Run: headless pygame with SDL's dummy video driver; simulated clock (each Clock.tick advances the game by its frame time, no real sleeping); random seed 0; keys injected as events and as key.get_pressed() state; no mouse input.
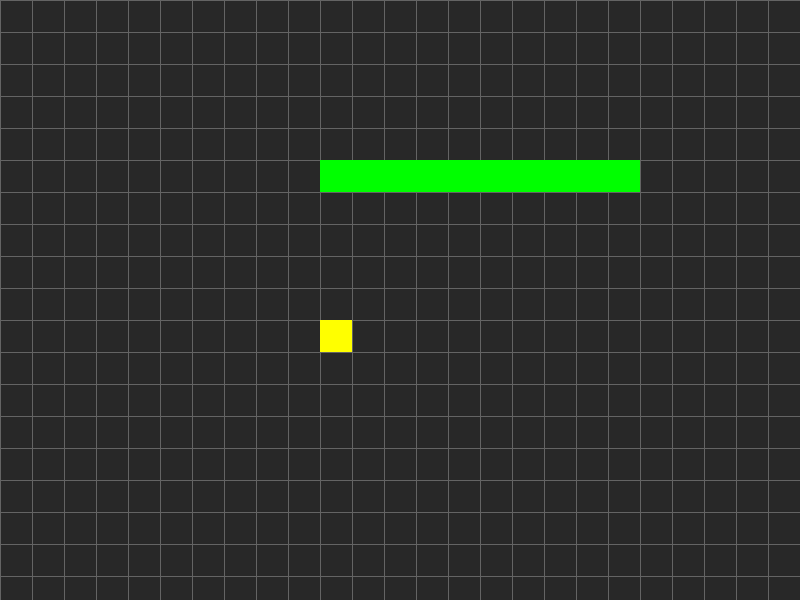
Frame 1 of 4 · flips 1–60 · no input
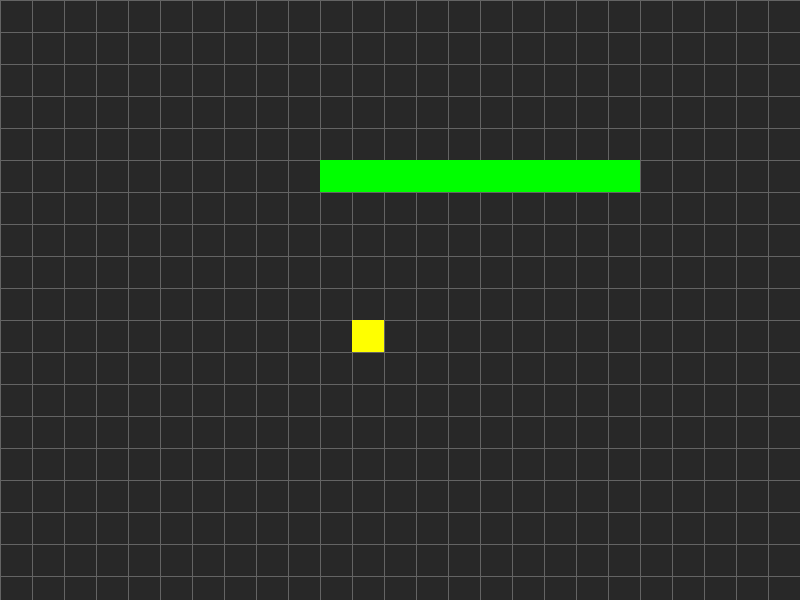
Frame 2 of 4 · flips 61–180 · tapped SPACE, RETURN · held RIGHT (→), D
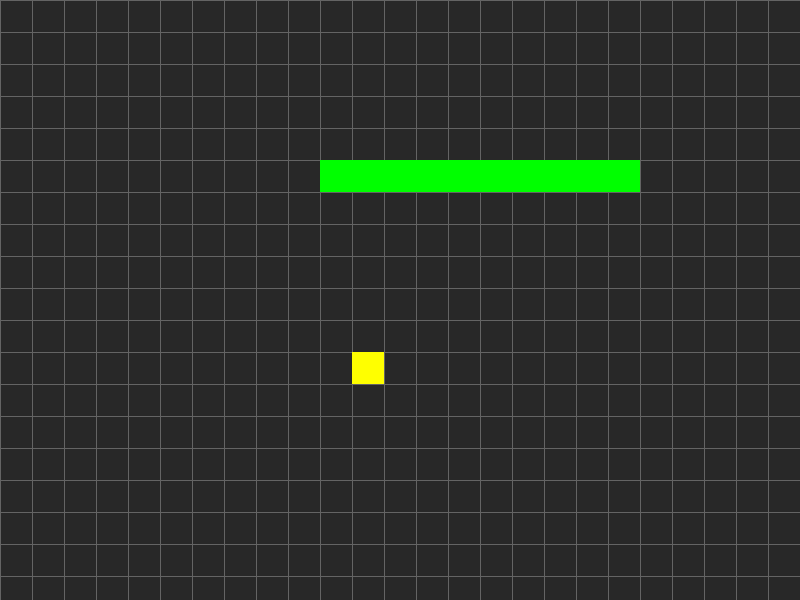
Frame 3 of 4 · flips 181–300 · held DOWN (↓), S
Frame 4 of 4 · flips 301–420 · held LEFT (←), A, UP (↑), W · screen same as frame 1, image omitted

The pygame program that drew these frames:

import sys
import typing

import pygame as pg

# 游戏基本设置
GameSettings = typing.NamedTuple(
    "GameSettings",
    (
        ("size", typing.Tuple[int, int]),
        ("title", str),
        ("tile_size", int),
        ("fps", int),
    ),
)

GS: GameSettings = GameSettings(
    size=(800, 600),
    title="Tile Map Basic",
    tile_size=32,
    fps=120,
)

DARKGREY = (40, 40, 40)
LIGHTGREY = (100, 100, 100)


class Game:
    def __init__(self):
        pg.init()
        self.screen = pg.display.set_mode(GS.size)
        pg.display.set_caption(GS.title)

        # 基本参数
        self.clock = pg.time.Clock()

        # sprite groups
        self.group_wall: pg.sprite.Group = None
        self.group_all: pg.sprite.Group = None

        # sprite
        self.player: pg.sprite.Sprite = None

    def setup(self):
        self.group_all = pg.sprite.Group()
        self.group_wall = pg.sprite.Group()

        self.player = Player(self, 10, 10)
        for x in range(10, 20):
            Wall(self, x, 5)

    def run(self):
        while True:
            self.clock.tick(GS.fps)
            self.events()
            self.update()
            self.draw()

    @staticmethod
    def quit():
        pg.quit()
        sys.exit()

    def update(self):
        self.group_all.update()

    def draw_grid(self):
        for x in range(0, GS.size[0], GS.tile_size):
            pg.draw.line(self.screen, LIGHTGREY, (x, 0), (x, GS.size[1]))
        for y in range(0, GS.size[1], GS.tile_size):
            pg.draw.line(self.screen, LIGHTGREY, (0, y), (GS.size[0], y))

    def draw(self):
        self.screen.fill(DARKGREY)
        self.draw_grid()
        self.group_all.draw(self.screen)
        pg.display.flip()

    def events(self):
        for event in pg.event.get():
            if event.type == pg.QUIT:
                self.quit()
            if event.type == pg.KEYDOWN:
                if event.key == pg.K_ESCAPE:
                    self.quit()
                if event.key == pg.K_LEFT:
                    self.player.move(dx=-1)
                if event.key == pg.K_RIGHT:
                    self.player.move(dx=1)
                if event.key == pg.K_UP:
                    self.player.move(dy=-1)
                if event.key == pg.K_DOWN:
                    self.player.move(dy=1)


class Player(pg.sprite.Sprite):
    def __init__(self, game: Game, x: int, y: int):
        super().__init__(game.group_all)

        self.game = game

        # 处理sprite
        self.image = pg.Surface((GS.tile_size, GS.tile_size))
        self.image.fill("yellow")
        self.rect = self.image.get_rect()
        self.x, self.y = x, y

    def move(self, dx: int = 0, dy: int = 0):
        self.x += dx
        self.y += dy

    def update(self) -> None:
        self.rect.topleft = self.x * GS.tile_size, self.y * GS.tile_size


class Wall(pg.sprite.Sprite):
    def __init__(self, game: Game, x: int, y: int):
        super().__init__(game.group_all, game.group_wall)

        self.game = game

        # 处理sprite
        self.image = pg.Surface((GS.tile_size, GS.tile_size))
        self.image.fill("green")
        self.rect = self.image.get_rect()
        self.x, self.y = x, y

    def update(self) -> None:
        self.rect.topleft = self.x * GS.tile_size, self.y * GS.tile_size


def main():
    g = Game()

    while True:
        g.setup()
        g.run()


if __name__ == "__main__":
    main()
